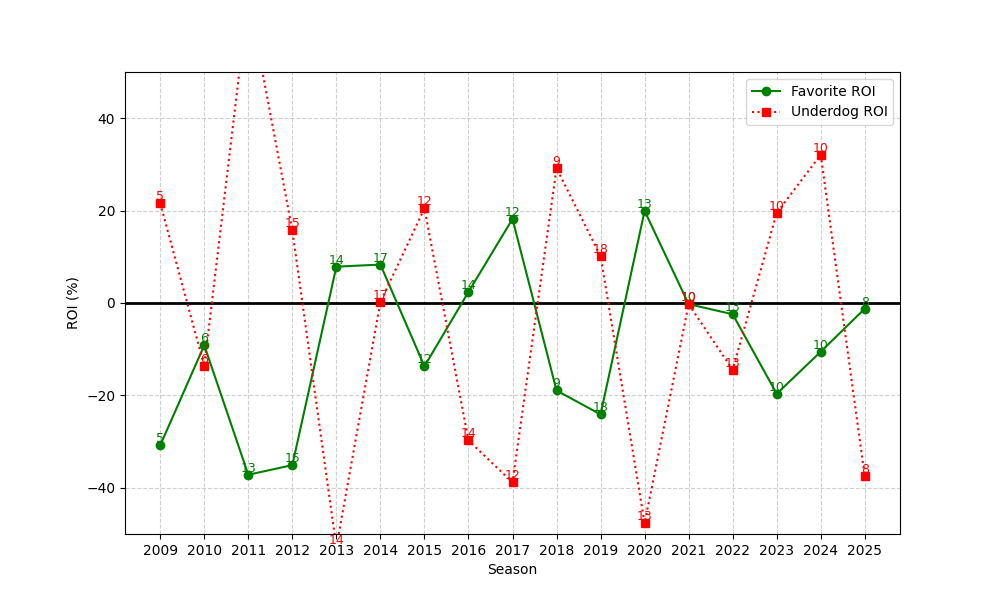

Source data for this figure (header and first rows):
season, n, favorite_roi, underdog_roi
2009, 5, -30.8, 21.6
2010, 6, -9.145, -13.67
2011, 13, -37.18, 66.19
2012, 15, -35.09, 15.71
2013, 14, 7.868, -52.85
2014, 17, 8.315, 0.2353
2015, 12, -13.7, 20.48
2016, 14, 2.396, -29.75
2017, 12, 18.19, -38.83
2018, 9, -18.94, 29.16
2019, 18, -24.12, 10.15
2020, 13, 19.93, -47.65
2021, 10, -0.2417, -0.253
2022, 13, -2.436, -14.46
2023, 10, -19.65, 19.5
2024, 10, -10.53, 32.1
2025, 8, -1.23, -37.54
